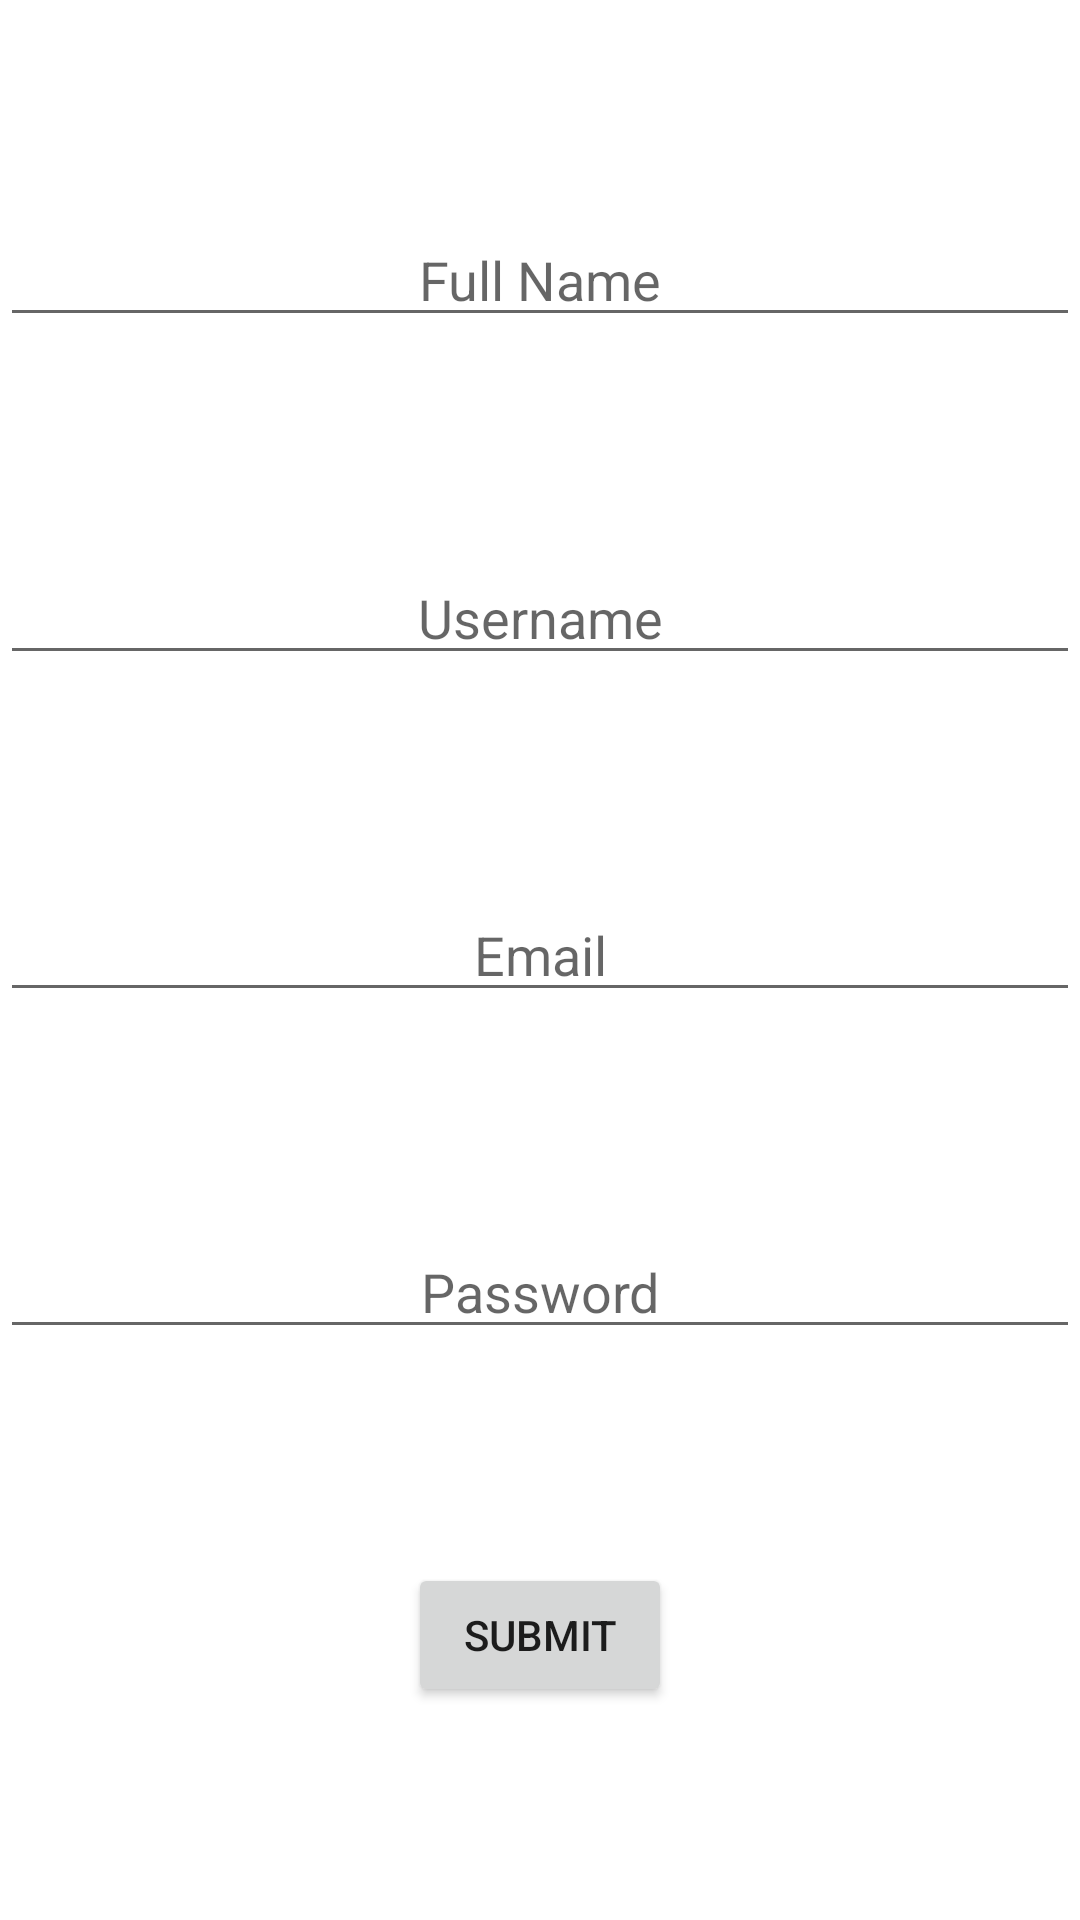

Layout XML and referenced resources for this Android screen:
<!-- AndroidManifest.xml: application theme Theme.SPDA_Team9 -->
<!-- res/layout/activity_new_user.xml -->
<?xml version="1.0" encoding="utf-8"?>
<androidx.constraintlayout.widget.ConstraintLayout xmlns:android="http://schemas.android.com/apk/res/android"
    xmlns:app="http://schemas.android.com/apk/res-auto"
    xmlns:tools="http://schemas.android.com/tools"
    android:layout_width="match_parent"
    android:layout_height="match_parent"
    tools:context=".NewUser">


    <EditText
        android:id="@+id/fullName"
        android:layout_width="match_parent"
        android:layout_height="wrap_content"
        android:hint="Full Name"
        android:gravity="center"
        android:inputType="text"
        app:layout_constraintBottom_toTopOf="@id/username"
        app:layout_constraintLeft_toLeftOf="parent"
        app:layout_constraintRight_toRightOf="parent"
        app:layout_constraintTop_toTopOf="parent" />

    <EditText
        android:id="@+id/username"
        android:layout_width="match_parent"
        android:layout_height="wrap_content"
        android:hint="Username"
        android:gravity="center"
        android:inputType="text"
        app:layout_constraintBottom_toTopOf="@id/email"
        app:layout_constraintLeft_toLeftOf="parent"
        app:layout_constraintRight_toRightOf="parent"
        app:layout_constraintTop_toBottomOf="@id/fullName" />

    <EditText
        android:id="@+id/email"
        android:layout_width="match_parent"
        android:layout_height="wrap_content"
        android:hint="Email"
        android:gravity="center"
        android:inputType="textEmailAddress"
        app:layout_constraintBottom_toTopOf="@id/password"
        app:layout_constraintLeft_toLeftOf="parent"
        app:layout_constraintRight_toRightOf="parent"
        app:layout_constraintTop_toBottomOf="@id/username" />

    <EditText
        android:id="@+id/password"
        android:layout_width="match_parent"
        android:layout_height="wrap_content"
        android:hint="Password"
        android:gravity="center"
        android:inputType="textPassword"
        app:layout_constraintBottom_toTopOf="@id/submit"
        app:layout_constraintLeft_toLeftOf="parent"
        app:layout_constraintRight_toRightOf="parent"
        app:layout_constraintTop_toBottomOf="@id/email" />

    <androidx.appcompat.widget.AppCompatButton
        android:id="@+id/submit"
        android:layout_width="wrap_content"
        android:layout_height="wrap_content"
        android:text="Submit"
        app:layout_constraintBottom_toBottomOf="parent"
        app:layout_constraintLeft_toLeftOf="parent"
        app:layout_constraintRight_toRightOf="parent"
        app:layout_constraintTop_toBottomOf="@id/password" />

</androidx.constraintlayout.widget.ConstraintLayout>
<!-- resources referenced by this layout -->
<resources>
  <style name="Theme.SPDA_Team9" parent="Theme.MaterialComponents.DayNight.DarkActionBar">
          
          <item name="colorPrimary">@color/purple_500</item>
          <item name="colorPrimaryVariant">@color/purple_700</item>
          <item name="colorOnPrimary">@color/white</item>
          
          <item name="colorSecondary">@color/teal_200</item>
          <item name="colorSecondaryVariant">@color/teal_700</item>
          <item name="colorOnSecondary">@color/black</item>
          
          <item name="android:statusBarColor" tools:targetApi="l">?attr/colorPrimaryVariant</item>
          
      </style>
  <color name="purple_500">#FF6200EE</color>
  <color name="purple_700">#FF3700B3</color>
  <color name="white">#FFFFFFFF</color>
  <color name="teal_200">#FF03DAC5</color>
  <color name="teal_700">#FF018786</color>
  <color name="black">#FF000000</color>
</resources>
